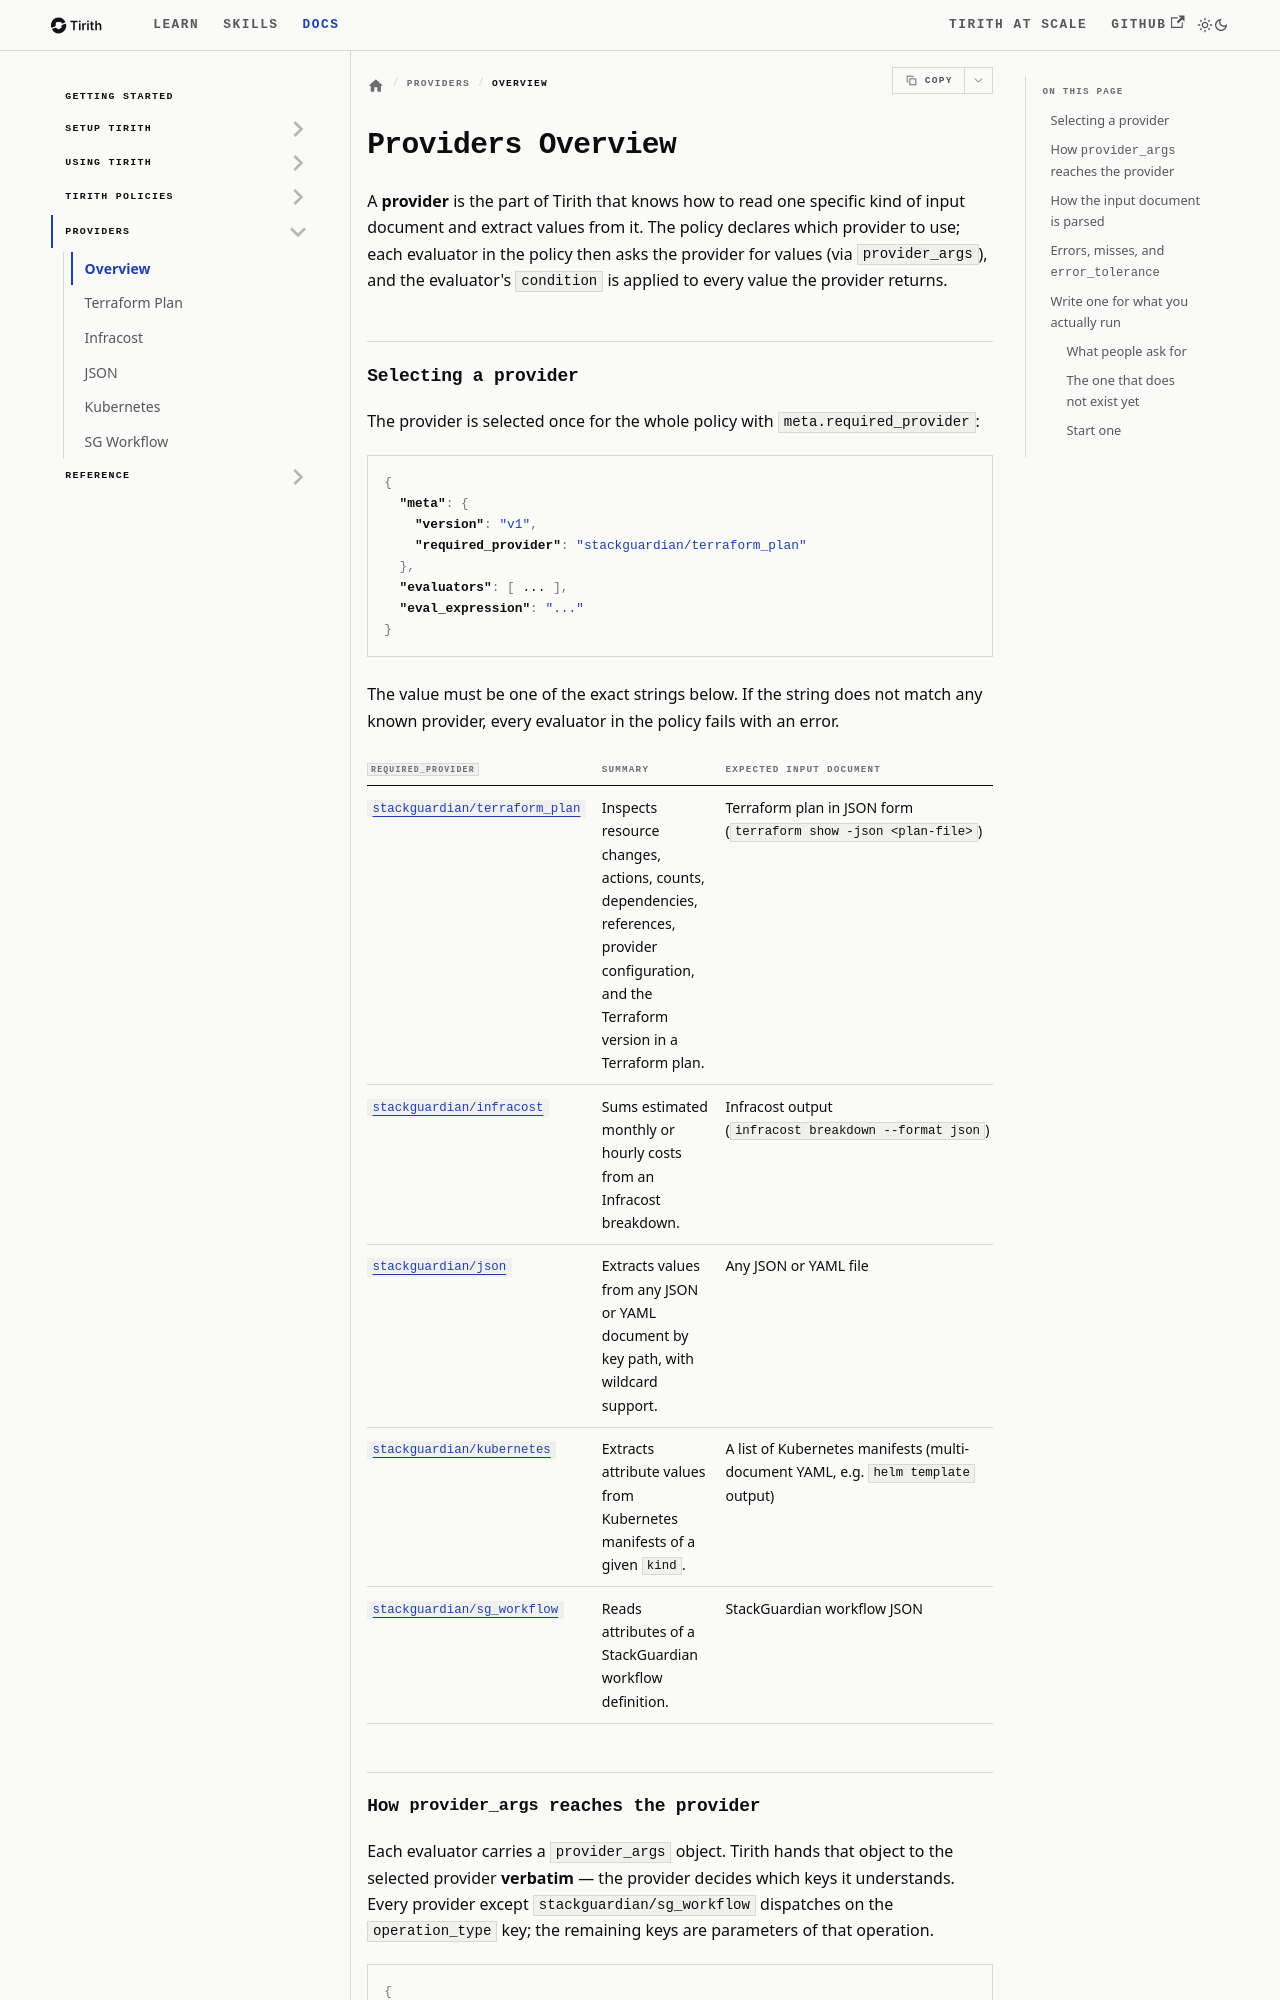

repository: StackGuardian/tirith · page: docs/tirith-providers/providers-overview/index.html · generator: docusaurus

# Providers Overview

Source: https://stackguardian.github.io/tirith/docs/tirith-providers/providers-overview/
Summary: What a Tirith provider is, how required_provider selects one, how provider_args are passed, and the list of available providers.

A **provider** is the part of Tirith that knows how to read one specific kind of input document and extract values from it. The policy declares which provider to use; each evaluator in the policy then asks the provider for values (via `provider_args`), and the evaluator's `condition` is applied to every value the provider returns.

## Selecting a provider

The provider is selected once for the whole policy with `meta.required_provider`:

```json
{
  "meta": {
    "version": "v1",
    "required_provider": "stackguardian/terraform_plan"
  },
  "evaluators": [ ... ],
  "eval_expression": "..."
}
```

The value must be one of the exact strings below. If the string does not match any known provider, every evaluator in the policy fails with an error.

| `required_provider` | Summary | Expected input document |
|---|---|---|
| [`stackguardian/terraform_plan`](terraform-plan.md) | Inspects resource changes, actions, counts, dependencies, references, provider configuration, and the Terraform version in a Terraform plan. | Terraform plan in JSON form (`terraform show -json <plan-file>`) |
| [`stackguardian/infracost`](infracost.md) | Sums estimated monthly or hourly costs from an Infracost breakdown. | Infracost output (`infracost breakdown --format json`) |
| [`stackguardian/json`](json.md) | Extracts values from any JSON or YAML document by key path, with wildcard support. | Any JSON or YAML file |
| [`stackguardian/kubernetes`](kubernetes.md) | Extracts attribute values from Kubernetes manifests of a given `kind`. | A list of Kubernetes manifests (multi-document YAML, e.g. `helm template` output) |
| [`stackguardian/sg_workflow`](sg-workflow.md) | Reads attributes of a StackGuardian workflow definition. | StackGuardian workflow JSON |

## How `provider_args` reaches the provider

Each evaluator carries a `provider_args` object. Tirith hands that object to the selected provider **verbatim** — the provider decides which keys it understands. Every provider except `stackguardian/sg_workflow` dispatches on the `operation_type` key; the remaining keys are parameters of that operation.

```json
{
  "id": "my_check",
  "provider_args": {
    "operation_type": "attribute",
    "terraform_resource_type": "aws_s3_bucket",
    "terraform_resource_attribute": "force_destroy"
  },
  "condition": {
    "type": "Equals",
    "value": false
  }
}
```

The provider returns a **list of results**. Each result is a value extracted from the input (a scalar, a list, or a dict, depending on the operation). The evaluator's `condition` is applied to each value independently, and the evaluator passes only if **every** value passes. If the provider returns nothing at all, the evaluator fails with the message `Could not find input value`.

For the available condition types (`Equals`, `Contains`, `RegexMatch`, ...) see the [evaluators reference](../tirith-reference/evaluators.md).
